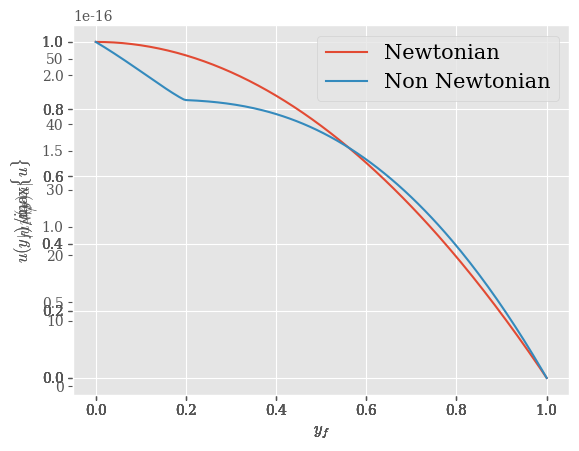

The matplotlib source for this figure:
import matplotlib.pyplot as plt
from numpy import exp, array, matrix, linspace, trapz
import numpy as np
from numpy.linalg import norm, solve, det

plt.rcParams['font.family'] = 'serif'
plt.rcParams['mathtext.fontset'] = 'cm'
plt.style.use('ggplot')

#--------------------------------------------------------------------------------------------------#
#----------------------Helper functions for ploting and root finding-------------------------------#
#--------------------------------------------------------------------------------------------------#

def plot_values(plot_tups, xlabel="", ylabel="", plot_label="", title="", color=None, xlim=None, ylim=None):
    """General plotting function"""
    axes = plt.axes()
    for tup in plot_tups:
        x, y, label = tup
        if color is not None:
            axes.plot(x, y, label=label, color=color)
        else:
            axes.plot(x, y, label=label)
    axes.set_xlabel(xlabel)
    axes.set_ylabel(ylabel)
    axes.set_title(title)
    if xlim is not None:
        axes.set_xlim(xlim)
    if ylim is not None:
        axes.set_ylim(ylim)
    plt.legend(loc="best", prop={'size': 15})
    return axes



def numerical_jacobian(x, F):
    n = len(x)
    J = np.zeros((n, n))
    x_nh = x.copy()
    h = 1e-7
    for i in range(n):
        x_nh[i] = x[i] + h
        J[:,i] = (F(x_nh) - F(x)) / h
        x_nh = x.copy()
    return J


def newton_method(f, f_prime, xk, tol, max_iters):
    x_ks = []
    x_ks.append(xk)
    i = 0
    while abs(f(xk)) > tol and i < max_iters:
        xk = xk - (f(xk) / f_prime(xk))
        i += 1
        x_ks.append(xk)
    return x_ks, i


def newton_method_analytical_jac(F, Jf, x_0, tol, max_iterations):
    i = 0
    x_k = x_0
    x_ks = []
    while norm(F(x_k)) > tol and i < max_iterations:
        x_ks.append(x_k)
        delta = solve(Jf(x_k), -F(x_k))
        x_k = x_k + delta
        i += 1
    return x_ks, i


def newton_method_num_jac(F, x0, tol, max_iterations):
    i = 0
    xk = x0
    xk_s = []
    while norm(F(xk)) > tol and i < max_iterations:
        xk_s.append(xk)
        J = numerical_jacobian(xk, F)
        delta = solve(J, -F(xk))
        xk = xk + delta
        i += 1
    return xk_s, i


def falsi_helper(x_ks, f):
    """Return maximim x_k_prime such that f(x_k)f(x_k_prime) < 0"""
    i = len(x_ks) - 1
    x_k = x_ks[i]
    x_k_prime = x_ks[i - 1]
    found = False
    while not found:
        sign = f(x_k)*f(x_k_prime)
        if sign <= 0:
            found = True
        else:
            i -= 1
            x_k_prime = x_ks[i - 1]
    return x_k_prime


def regular_falsi(interval, f, tol, max_iters):
    a, b = interval
    x_ks = []
    x_ks.append(b)
    x_ks.append(a)
    x_k = a
    i = 0
    while abs(f(x_k)) > tol and i < max_iters:
        x_k_prime = falsi_helper(x_ks, f)
        qk = (f(x_k) - f(x_k_prime)) / (x_k - x_k_prime)
        x_k = x_k - (1/qk)*f(x_k)
        i += 1
        x_ks.append(x_k)
    return x_k

#-----------------------------------------------------------------------------------------------------#
#--------------------------------------Assignment Code------------------------------------------------#
#-----------------------------------------------------------------------------------------------------#

def pressure_system(x):
    """P(x) Function for approximating x1, x2, x3. p and r are 3-tuples with experimental constants"""
    x1, x2, x3 = x
    p1, p2, p3 = [170.3085, 178.4465, 190.6695]
    r1, r2, r3 = [5/100, 7/100, 10/100]
    f1 = x1*exp(x2*r1) + x3*r1 - p1
    f2 = x1*exp(x2*r2) + x3*r2 - p2
    f3 = x1*exp(x2*r3) + x3*r3 - p3
    return array([f1, f2, f3])


def assignment_1():
    x0 = [1/2, 1/2, 1/2]
    tolerance = 10**-4
    xspace = np.linspace(-10, 10, 100)

    xks, i = newton_method_num_jac(pressure_system, x0, tolerance, 100)
    x1, x2, x3 = xks[-1]
    print(xks[-1])
    f_radius = lambda r: x1*exp(x2*r) + x3*r - 1015 # f(r) One variable function for finding radius
    f_r_prime = lambda r: x1*x2*exp(x2*r) + x3 # f'(r)
    r_spa = newton_method(f_radius, f_r_prime, 0, tolerance, 100)[0][-1]
    plt.plot(xspace, [f_radius(r) for r in xspace], label=r"$f(r)=x_1e^{x_2r} + x_3r - 1015$", color="tab:red")
    plt.axvline(r_spa, color="tab:blue", linestyle="dashed", label=r"$r_{spa}$")
    plt.axvline(0, color="tab:gray")
    plt.axhline(0, color="tab:gray")
    plt.legend(loc="best")
    print(r_spa)
    plt.show()


def recursive_func_sequnce(n, s0, i0, beta, N, gamma):
    """Helper function for question 2, computes the first n items in the Sn and In sequences"""
    Sn = lambda Sn, In: Sn - (beta/N)*Sn*In
    In = lambda Sn, In: In + (beta/N)*Sn*In - gamma*In
    Sns = [s0]
    Ins = [i0]
    for i in range(1, n+1):
        Sns.append(Sn(Sns[i - 1], Ins[i - 1]))
        Ins.append(In(Sns[i - 1], Ins[i - 1]))
    return Sns, Ins


def assignment_2():
    #constants
    N = 157759
    beta = 3.9928
    gamma = 3.517
    i0 = 3
    s0 = N - i0
    T_max = 48
    Sns, Ins = recursive_func_sequnce(T_max, s0, i0, beta, N, gamma)
    print(f"Max number of I_n: {max(Ins)} at week {Ins.index(max(Ins))}")
    print(f"Total num Inf: {sum(Ins)}")

    #part a
    plot_values([(range(len(Sns)), Sns, "")], xlabel=r"$n$", ylabel=r"$S_n$", color="tab:green")
    plt.show()
    plot_values([(range(len(Ins)), Ins, "")], xlabel=r"$n$", ylabel=r"$I_n$", color="tab:purple")
    plt.show()

    #part b i
    plots = []
    for v_prop in range(2, 14, 2):
        Ins_v = recursive_func_sequnce(T_max, (1-v_prop/100)*N-i0, i0, beta, N, gamma)[1]
        plots.append((range(len(Ins_v)), Ins_v, f"{v_prop}% vaxination"))
    plot_values(plots, xlabel=r"$n$", ylabel=r"$I_n$")
    plt.show()

    #part b ii
    plots = []
    for bq in range(2, 14, 2):
        Ins = recursive_func_sequnce(T_max, s0, i0, (1-bq/100)*beta, N, gamma)[1]
        plots.append((range(len(Ins)), Ins, f"|β - γ| = {abs((1-bq/100)*beta - gamma):.3f}"))
    plot_values(plots, xlabel=r"$n$", ylabel=r"$I_n$")
    plt.show()



def mu(gamma_dot, mu_inf_mu_0, lambd, n):
    """Non-linear function of gamma_dot, the measure of the deformation of the material"""
    return mu_inf_mu_0 + (1 - mu_inf_mu_0)*(1 + (lambd*gamma_dot)**2)**((n - 1) / 2)

def assignment_3():
    #constants
    mu_inf_mu_0 = 0.01
    lambd = 0
    u = lambda y: 1/2 - 1/2 * y**2 #true u(y)

    #part b
    y_f = linspace(0, 1, 201)
    gamma_f = y_f / mu(1, mu_inf_mu_0, lambd, 1) #gamma_dot and n are arbitrary when lambda = 0
    plot_values([(y_f, gamma_f, "")], r"$y_f$", r"$\dot\gamma_f$", "", "")
    plt.show()

    #part c
    u_N = [trapz(gamma_f[i:], y_f[i:]) for i in range(len(y_f))]
    max_uN = max(u_N)
    plot_values([(y_f, u_N / max_uN, r"$u(y_f)$")], xlabel=r"$y_f$", ylabel=r"$u(y_f) / \max\{u\}$", color="tab:blue")
    plt.show()

    #part d
    u_exact = [u(y) for y in y_f]
    error = [abs(u_N[i] - u_exact[i]) for i in range(len(u_exact))]
    plot_values([(y_f, error, "")], r"$y_f$", r"$|u_N - u|$", "", "", color="tab:green")
    plt.show()

    #part e
    lambd = 10
    n = 1/4
    tolerance = 10**-8
    max_iterations = 100
    gamma_dot_func_p = lambda g: mu_inf_mu_0 + (1-mu_inf_mu_0)*(1+(lambd*g)**2)**((n-1)/2) + g*((n-1)/2*(1-mu_inf_mu_0)*((1+(lambd*g)**2)**((n-3)/2))*(2*g*lambd**2)) 
    gamma_f = []
    for yf_i in y_f: #find gamma dot
        gamma_dot_func = lambda gamma_dot: mu(gamma_dot, mu_inf_mu_0, lambd, n) * gamma_dot - yf_i
        gamma_f_i = newton_method(gamma_dot_func,gamma_dot_func_p, 10, tolerance, max_iterations)[0][-1] #regular_falsi((-100, 0), gamma_dot_func, tolerance, max_iterations)
        gamma_f.append(gamma_f_i)
    plot_values([(y_f, gamma_f, "")], xlabel=r"$y_f$", ylabel=r"$\dot\gamma$", color="tab:purple")
    plt.show()

    u_NN = array([trapz(gamma_f[i:], y_f[i:]) for i in range(len(y_f))]) #finding u(y)
    max_uNN = max(u_NN)
    plot_values([(y_f, u_NN / max_uNN, "")], xlabel=r"$y_f$", ylabel=r"$u(y_f) / \max\{u\}$", color="tab:orange")
    plt.show()

    plot_values([(y_f, u_N/ max_uN, "Newtonian"), (y_f, u_NN / max_uNN, "Non Newtonian")], xlabel=r"$y_f$", ylabel=r"$u(y)$")
    plt.show()





assignment_3()